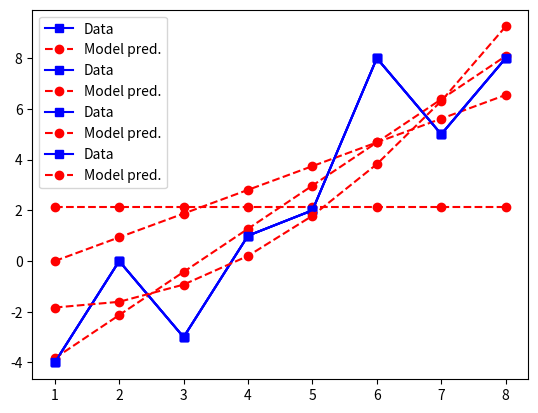

The script that saved this image:
# -*- coding: utf-8 -*-
# Auto-generated from 'LA_leastSquares_example1.ipynb' on 2025-08-08T15:22:58
# Source: code cells extracted; markdown preserved as comments.

# %% [markdown]
# #     COURSE: Linear algebra: theory and implementation
# ##    SECTION: Least-squares
# ###      VIDEO: Least-squares example 1
# 
# [redacted]
# ##### Course url: https://www.udemy.com/course/linear-algebra-theory-and-implementation/?couponCode=202110

# In [ ]
import numpy as np
import matplotlib.pyplot as plt

# In [ ]
# data
data = np.array([[-4,0,-3,1,2,8,5,8]]).T
N    = len(data)

# design matrix
X = np.ones([N,1])
# fit the model
b = np.linalg.solve(X.T@X,X.T@data)

# compare against the mean
m = np.mean(data)

# print the results
print(b,m)

# In [ ]
# compute the model-predicted values
yHat = X@b

# plot data and model prediction
plt.plot(np.arange(1,N+1),data,'bs-',label='Data')
plt.plot(np.arange(1,N+1),yHat,'ro--',label='Model pred.')

plt.legend()
plt.show()

# In [ ]

# new design matrix
X = np.array([np.arange(0,N)]).T

# fit the model
b = np.linalg.solve(X.T@X,X.T@data)

# compute the model-predicted values
yHat = X@b

# plot data and model prediction
plt.plot(np.arange(1,N+1),data,'bs-',label='Data')
plt.plot(np.arange(1,N+1),yHat,'ro--',label='Model pred.')

plt.legend()
plt.show()

# In [ ]

# design matrix
X = np.concatenate( [np.ones([N,1]),np.array([np.arange(0,N)]).T],axis=1)
# fit the model
b = np.linalg.solve(X.T@X,X.T@data)

# compute the model-predicted values
yHat = X@b

# plot data and model prediction
plt.plot(np.arange(1,N+1),data,'bs-',label='Data')
plt.plot(np.arange(1,N+1),yHat,'ro--',label='Model pred.')

plt.legend()
plt.show()

# In [ ]
## now with nonlinearity in the design matrix

# design matrix
X = np.concatenate( [np.ones([N,1]),np.array([np.arange(0,N)**2]).T],axis=1)
# fit the model
b = np.linalg.solve(X.T@X,X.T@data)

# compute the model-predicted values
yHat = X@b

# plot data and model prediction
plt.plot(np.arange(1,N+1),data,'bs-',label='Data')
plt.plot(np.arange(1,N+1),yHat,'ro--',label='Model pred.')

plt.legend()
plt.show()

# In [ ]

